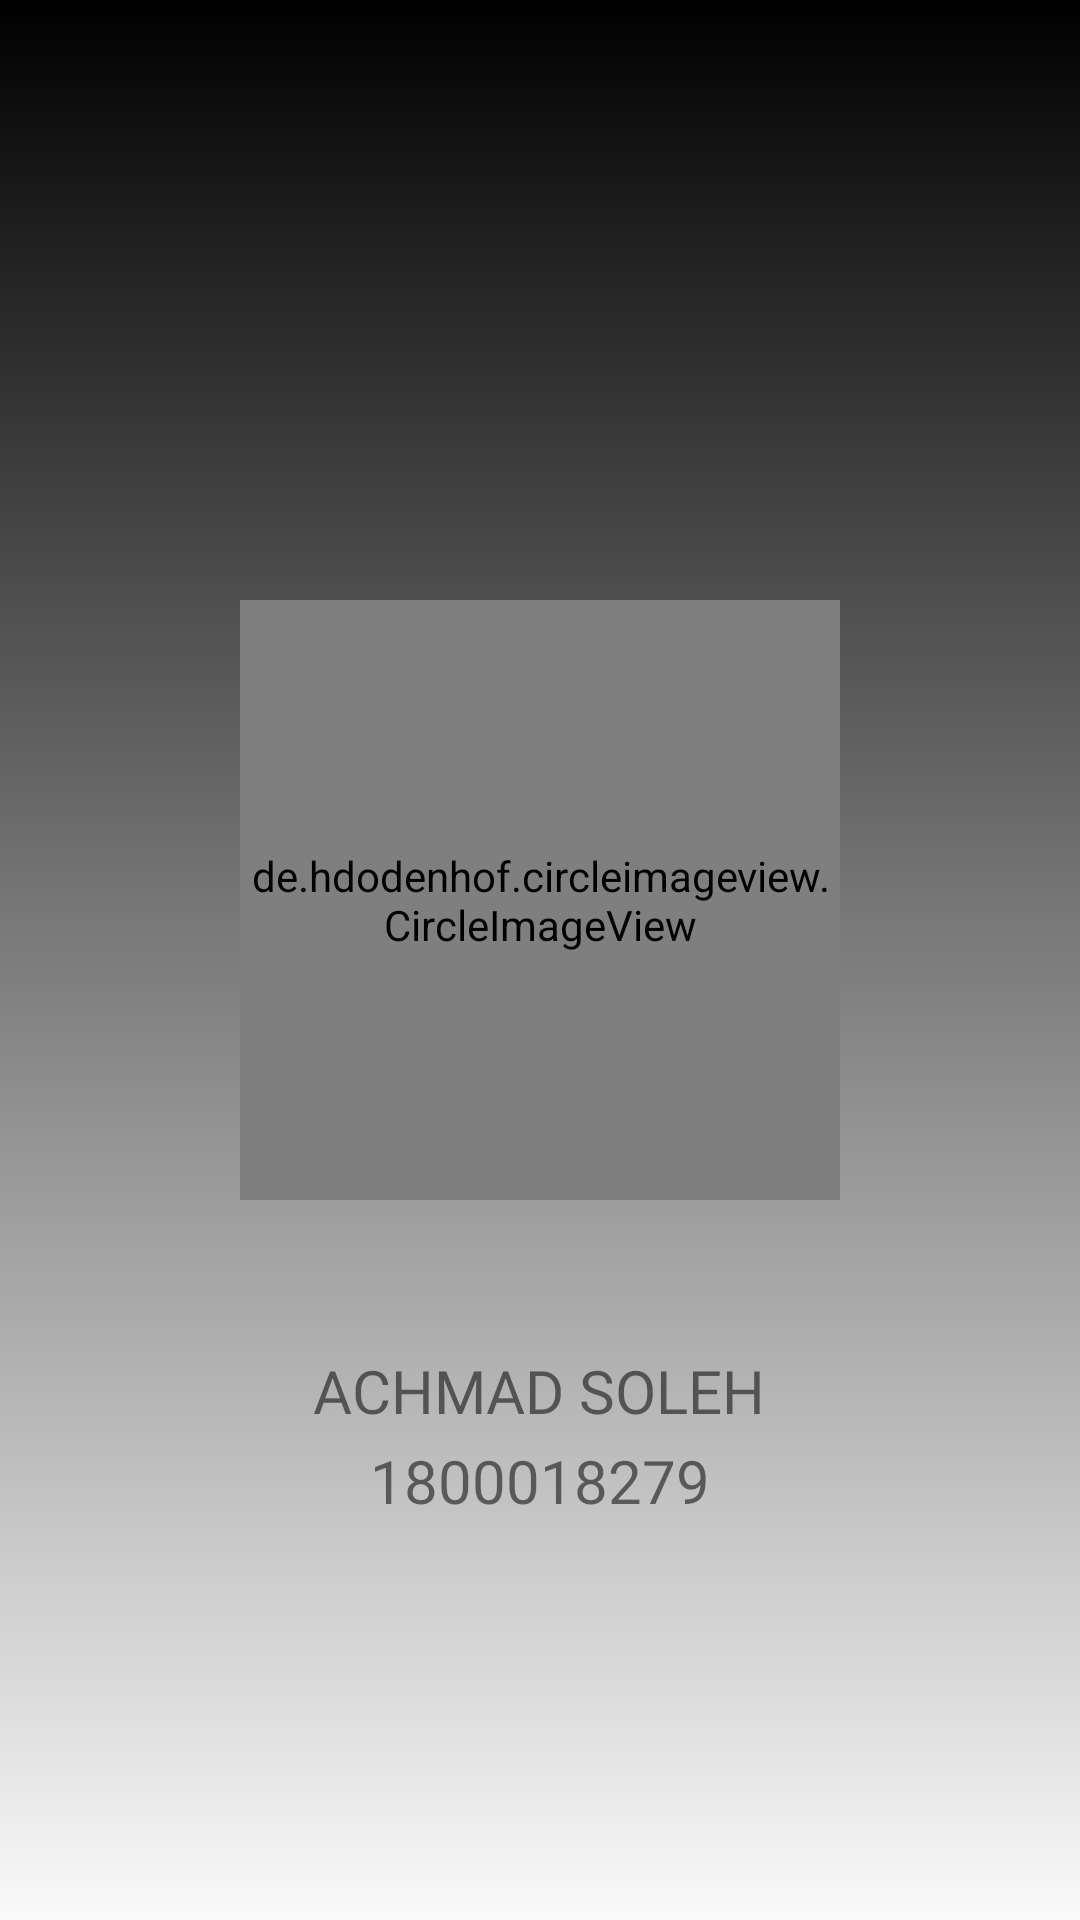

Layout XML and referenced resources for this Android screen:
<!-- AndroidManifest.xml: application theme AppTheme -->
<!-- res/layout/fragment_profile.xml -->
<?xml version="1.0" encoding="utf-8"?>
<FrameLayout
    xmlns:android="http://schemas.android.com/apk/res/android"
    xmlns:app="http://schemas.android.com/apk/res-auto"
    xmlns:tools="http://schemas.android.com/tools"
    android:layout_width="match_parent"
    android:layout_height="match_parent"
    tools:context=".fragment.profile"
    android:background="@drawable/bg1">


    <de.hdodenhof.circleimageview.CircleImageView
        android:id="@+id/imageView"
        android:layout_width="200dp"
        android:layout_height="200dp"
        android:src="@drawable/foto"
        android:layout_marginTop="200dp"
        android:layout_gravity="center_horizontal"
        />

    <TextView
        android:id="@+id/textView"
        android:layout_width="wrap_content"
        android:layout_height="wrap_content"
        android:layout_gravity="center_horizontal"
        android:layout_marginTop="450dp"
        android:fontFamily="@font/shojumaru"
        android:text="ACHMAD SOLEH"
        android:textColor="@color/blue1"
        android:textSize="20dp" />
    <TextView
        android:id="@+id/textView2"
        android:layout_gravity="center_horizontal"
        android:fontFamily="@font/shojumaru"
        android:textSize="20dp"
        android:layout_marginTop="480dp"
        android:text="1800018279"
        android:layout_width="wrap_content"
        android:layout_height="wrap_content"
        android:textColor="@color/blue1" />


</FrameLayout>
<!-- resources referenced by this layout -->
<resources>
  <!-- drawable bg1 (drawable) -->
  <?xml version="1.0" encoding="utf-8"?>
  <shape xmlns:android="http://schemas.android.com/apk/res/android"
      android:shape="rectangle">
      <gradient
          android:angle="90"
          android:endColor="@color/black"
          android:startColor="@color/blue3"
          android:type="linear"/>
  </shape>
  <style name="AppTheme" parent="Theme.AppCompat.Light.NoActionBar">
          
          <item name="colorPrimary">@color/black</item>
          <item name="colorPrimaryDark">@color/pink</item>
          <item name="colorAccent">@color/blue3</item>
      </style>
  <!-- not gathered from this repository: default colours our renderer supplied (Android Studio template values) -->
  <color name="black">#FF000000</color>
</resources>
